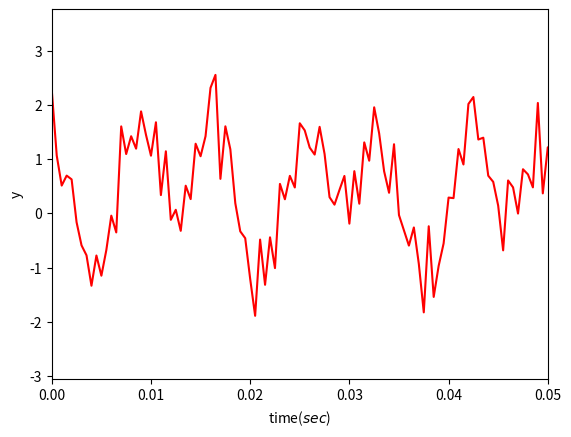
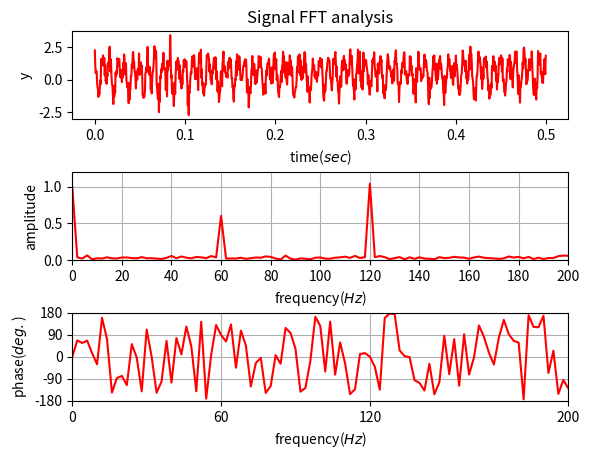

These charts were generated, in order, by the following Python code:
# FFT  그래프 그리기 1. Basic

import matplotlib.pyplot as plt
import numpy as np
import math

#St=0.0005

#Fs = 1. Basic/St                   # Sampling frequency
Fs = 2000                    # Sampling frequency
T = 1/Fs                     # Sample interval time
te= 0.5                      # End of time
t = np.arange(0, te, T)      # Time vector

# Sum of a 50 Hz sinusoid and a 120 Hz sinusoid
noise = np.random.normal(0.5,0.5,len(t))
x = 0.6*np.cos(2*np.pi*60*t+np.pi/2) + np.cos(2*np.pi*120*t)
y = x + noise     # Sinusoids plus noise

# if energy was collapsed by forced code like belows...
#BB=range(math.trunc(len(t)/2. modules), len(t))
#y[BB]=0

plt.figure(num=1,dpi=100,facecolor='white')
plt.plot(t,y,'r')
plt.xlim( 0, 0.05)
plt.xlabel('time($sec$)')
plt.ylabel('y')

# Calculate FFT ....................
n=len(y)        # Length of signal
NFFT=n      # ?? NFFT=2. modules^nextpow2(length(y))  ??
k=np.arange(NFFT)
f0=k*Fs/NFFT    # double sides frequency range
f0=f0[range(math.trunc(NFFT/2))]        # single sied frequency range

Y=np.fft.fft(y)/NFFT        # fft computing and normaliation
Y=Y[range(math.trunc(NFFT/2))]          # single sied frequency range
amplitude_Hz = 2*abs(Y)
phase_ang = np.angle(Y)*180/np.pi

# figure 1. Basic ..................................
plt.figure(num=2,dpi=100,facecolor='white')
plt.subplots_adjust(hspace = 0.6, wspace = 0.3)
plt.subplot(3,1,1)

plt.plot(t,y,'r')
plt.title('Signal FFT analysis')
plt.xlabel('time($sec$)')
plt.ylabel('y')
#plt.xlim( 0, 0.1. Basic)

# Amplitude ....
#plt.figure(num=2. modules,dpi=100,facecolor='white')
plt.subplot(3,1,2)

# Plot single-sided amplitude spectrum.

plt.plot(f0,amplitude_Hz,'r')   #  2. modules* ???
plt.xticks(np.arange(0,500,20))
plt.xlim( 0, 200)
plt.ylim( 0, 1.2)
#plt.title('Single-Sided Amplitude Spectrum of y(t)')
plt.xlabel('frequency($Hz$)')
plt.ylabel('amplitude')
plt.grid()

# Phase ....
#plt.figure(num=2. modules,dpi=100,facecolor='white')
plt.subplot(3,1,3)
plt.plot(f0,phase_ang,'r')   #  2. modules* ???
plt.xlim( 0, 200)
plt.ylim( -180, 180)
#plt.title('Single-Sided Phase Spectrum of y(t)')
plt.xlabel('frequency($Hz$)')
plt.ylabel('phase($deg.$)')
plt.xticks([0, 60, 120, 200])
plt.yticks([-180, -90, 0, 90, 180])
plt.grid()

plt.show()